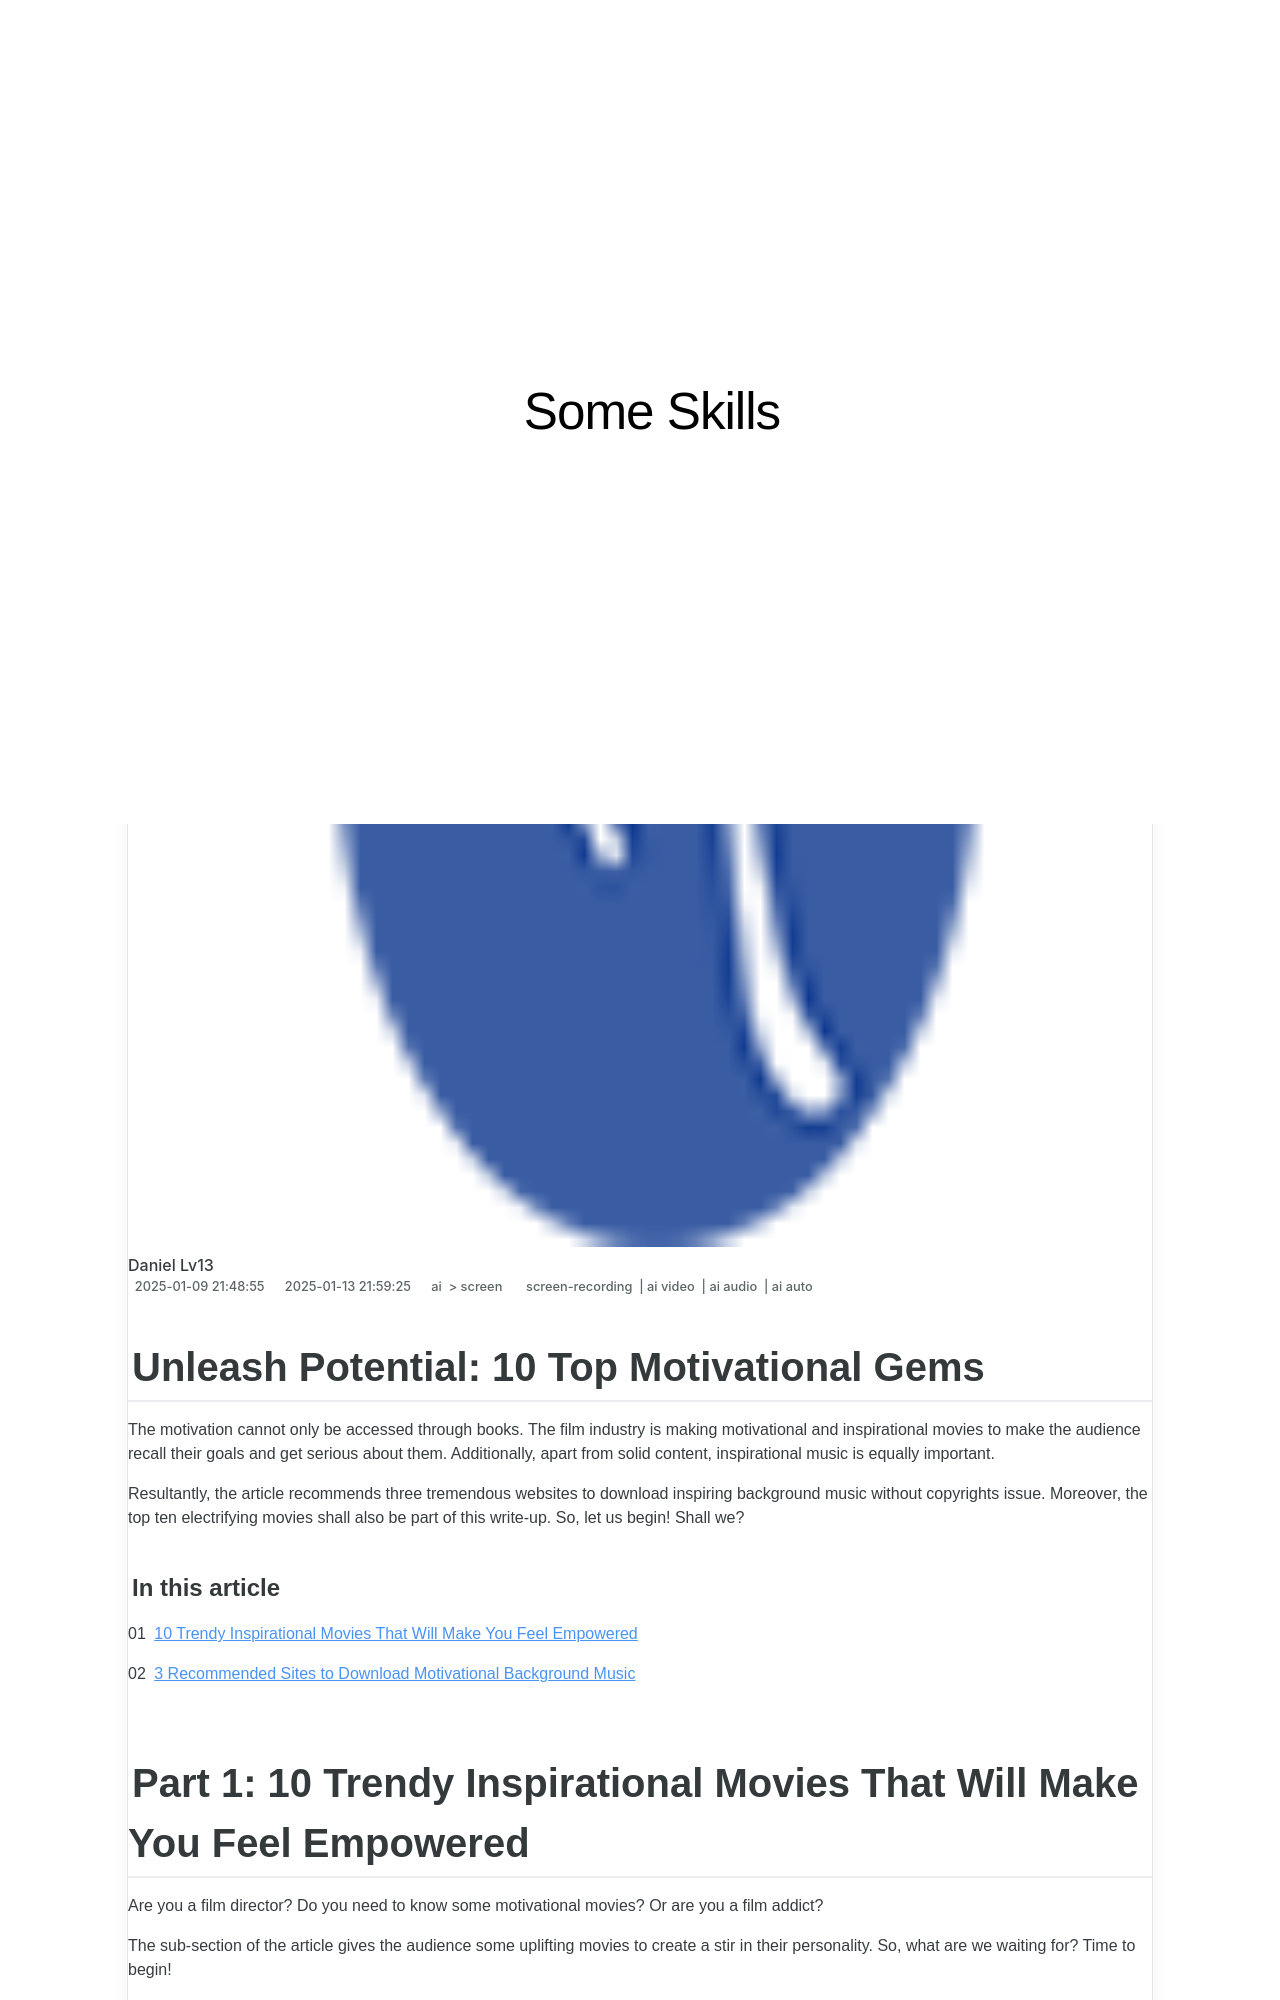

repository: techidaily/site-some-skills · page: in-2024-unleash-potential-10-top-motivational-gems/index.html · generator: jekyll

---
title: "\"In 2024, Unleash Potential  10 Top Motivational Gems\""
date: 2025-01-09T21:48:55.004Z
updated: 2025-01-13T21:59:25.689Z
tags: 
  - screen-recording
  - ai video
  - ai audio
  - ai auto
categories: 
  - ai
  - screen
description: "\"This Article Describes In 2024, Unleash Potential: 10 Top Motivational Gems\""
excerpt: "\"This Article Describes In 2024, Unleash Potential: 10 Top Motivational Gems\""
keywords: "Unleash Power,Top Motivation Secrets,Boost Potential Strategies,Inspirational Life Tips,Essential Gems for Success,Mental Energy Elevators,Vital Motivation Techniques"
thumbnail: https://thmb.techidaily.com/238e2de8d5663845563adee13d68f244664dc4975f435870883240d8e13b1f76.jpg
---

## Unleash Potential: 10 Top Motivational Gems

The motivation cannot only be accessed through books. The film industry is making motivational and inspirational movies to make the audience recall their goals and get serious about them. Additionally, apart from solid content, inspirational music is equally important.

Resultantly, the article recommends three tremendous websites to download inspiring background music without copyrights issue. Moreover, the top ten electrifying movies shall also be part of this write-up. So, let us begin! Shall we?

#### In this article

01 [10 Trendy Inspirational Movies That Will Make You Feel Empowered](#part1)

02 [3 Recommended Sites to Download Motivational Background Music](#part2)

## Part 1: 10 Trendy Inspirational Movies That Will Make You Feel Empowered

Are you a film director? Do you need to know some motivational movies? Or are you a film addict?

The sub-section of the article gives the audience some uplifting movies to create a stir in their personality. So, what are we waiting for? Time to begin!
